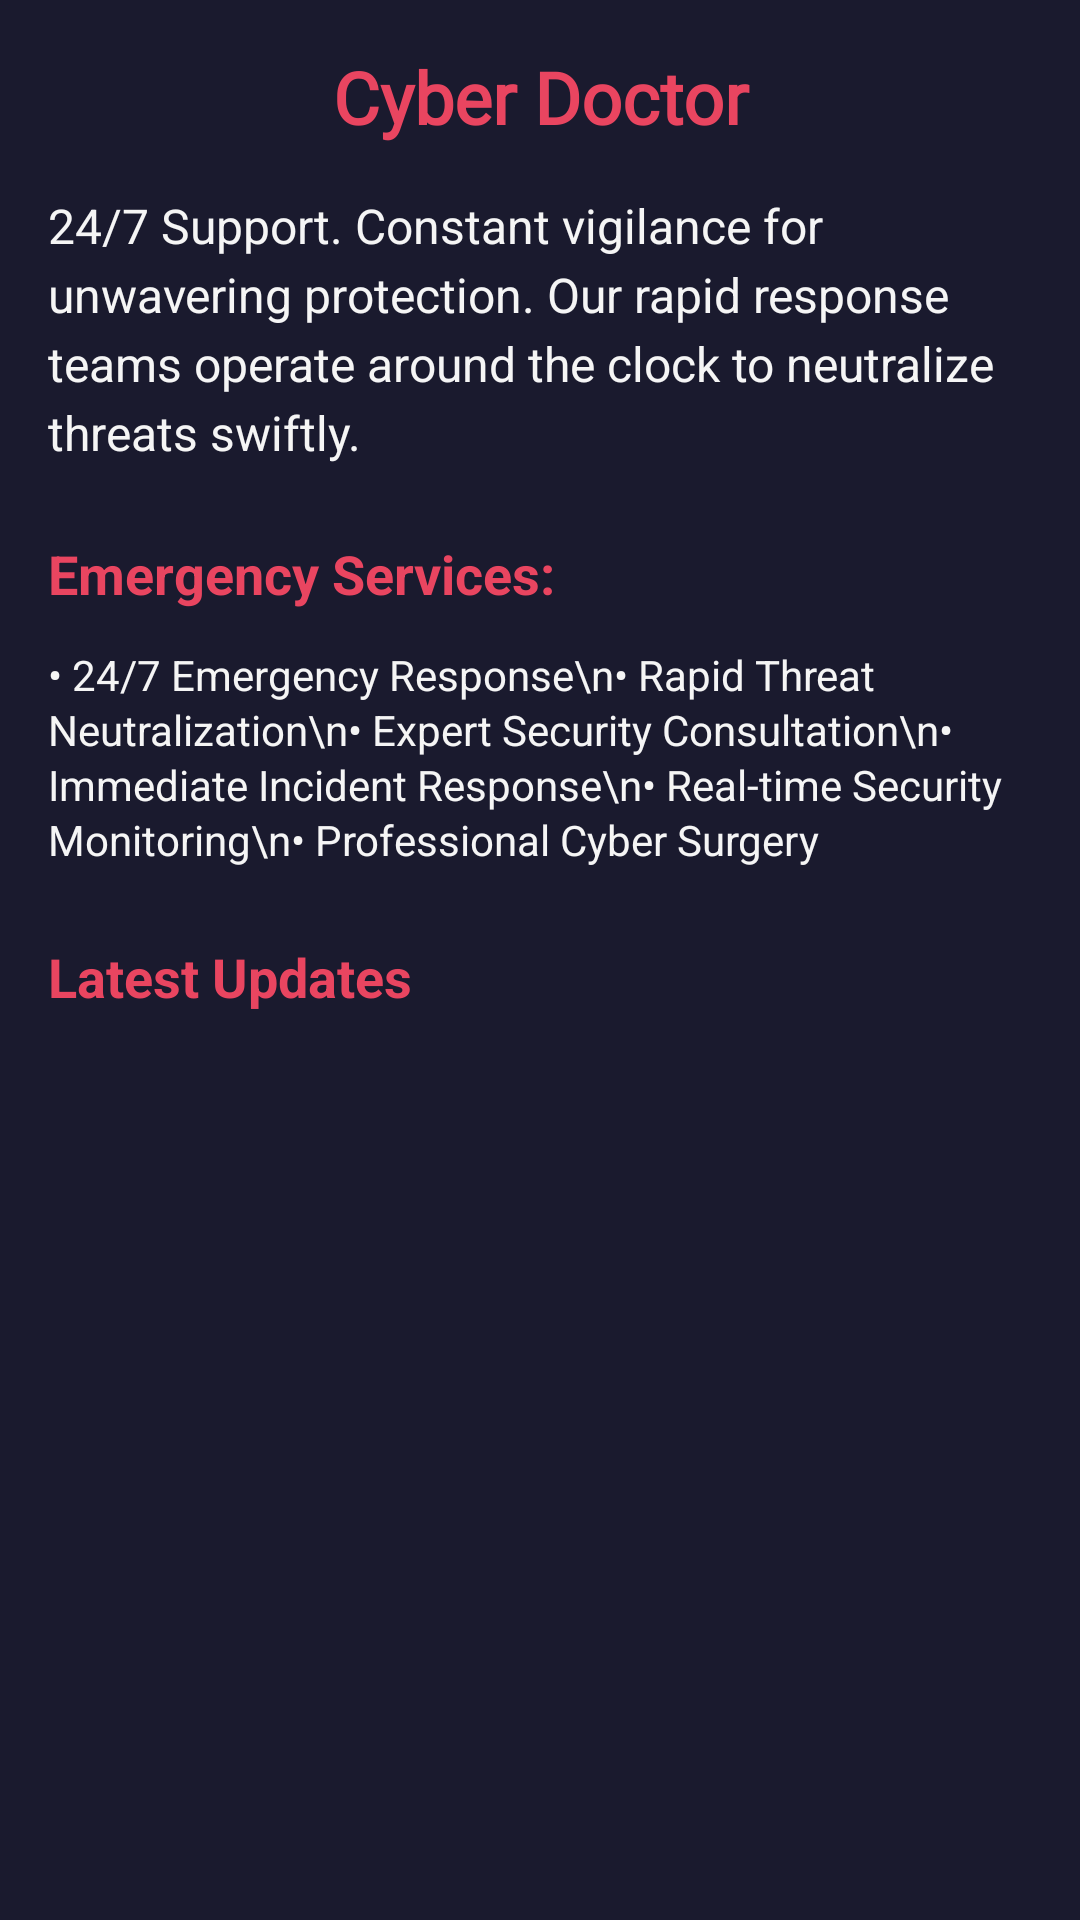

Reconstruct the res/layout file that produces this screen, plus the resources it refers to.
<!-- AndroidManifest.xml: application theme Theme.Simurgh -->
<!-- res/layout/fragment_cyber_doctor.xml -->
<?xml version="1.0" encoding="utf-8"?>
<ScrollView xmlns:android="http://schemas.android.com/apk/res/android"
    android:layout_width="match_parent"
    android:layout_height="match_parent"
    android:background="@color/doctor_cyber_primary"
    android:padding="16dp">

    <LinearLayout
        android:layout_width="match_parent"
        android:layout_height="wrap_content"
        android:orientation="vertical">

        <TextView
            android:id="@+id/title"
            android:layout_width="match_parent"
            android:layout_height="wrap_content"
            android:text="Cyber Doctor"
            android:textColor="@color/doctor_cyber_highlight"
            android:textSize="24sp"
            android:textStyle="bold"
            android:fontFamily="@font/poppins_bold"
            android:gravity="center"
            android:layout_marginBottom="16dp" />

        <TextView
            android:id="@+id/description"
            android:layout_width="match_parent"
            android:layout_height="wrap_content"
            android:text="24/7 Support. Constant vigilance for unwavering protection. Our rapid response teams operate around the clock to neutralize threats swiftly."
            android:textColor="@color/doctor_cyber_light"
            android:textSize="16sp"
            android:lineSpacingExtra="4dp"
            android:layout_marginBottom="24dp" />

        <TextView
            android:layout_width="match_parent"
            android:layout_height="wrap_content"
            android:text="Emergency Services:"
            android:textColor="@color/doctor_cyber_highlight"
            android:textSize="18sp"
            android:textStyle="bold"
            android:layout_marginBottom="12dp" />

        <TextView
            android:layout_width="match_parent"
            android:layout_height="wrap_content"
            android:text="• 24/7 Emergency Response\n• Rapid Threat Neutralization\n• Expert Security Consultation\n• Immediate Incident Response\n• Real-time Security Monitoring\n• Professional Cyber Surgery"
            android:textColor="@color/doctor_cyber_light"
            android:textSize="14sp"
            android:lineSpacingExtra="2dp" />

        
        <TextView
            android:layout_width="wrap_content"
            android:layout_height="wrap_content"
            android:text="Latest Updates"
            android:textColor="@color/doctor_cyber_highlight"
            android:textSize="18sp"
            android:textStyle="bold"
            android:layout_marginTop="24dp"
            android:layout_marginBottom="8dp" />

        <androidx.recyclerview.widget.RecyclerView
            android:id="@+id/cyberDoctorRecyclerView"
            android:layout_width="match_parent"
            android:layout_height="wrap_content"
            android:nestedScrollingEnabled="false" />

    </LinearLayout>

</ScrollView>
<!-- resources referenced by this layout -->
<resources>
  <color name="doctor_cyber_highlight">#E94560</color>
  <color name="doctor_cyber_light">#F5F5F5</color>
  <color name="doctor_cyber_primary">#1A1A2E</color>
  <style name="Theme.Simurgh" parent="Base.Theme.Simurgh" />
  <style name="Base.Theme.Simurgh" parent="Theme.Material3.DayNight.NoActionBar">
          
          
      </style>
</resources>
